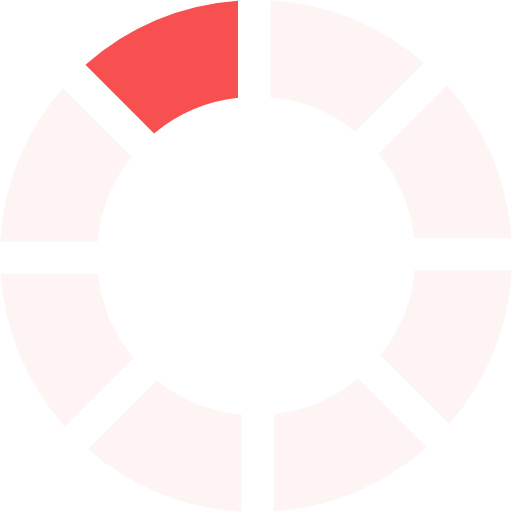
t = 0.00 s
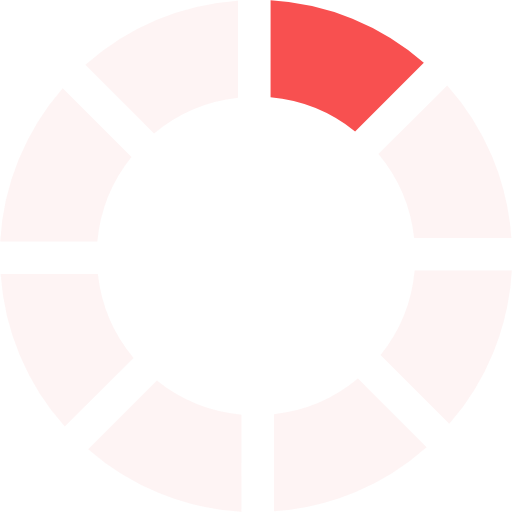
t = 0.13 s
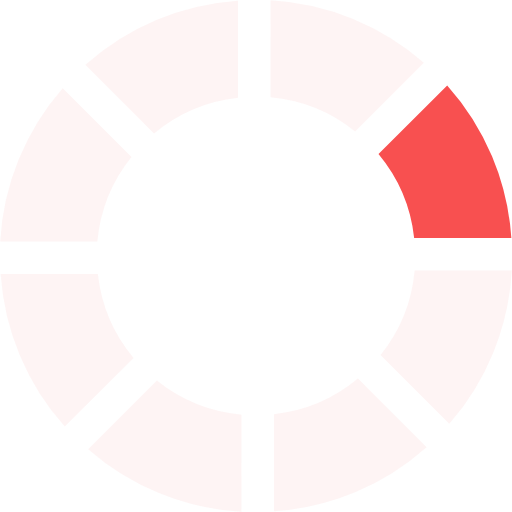
t = 0.23 s
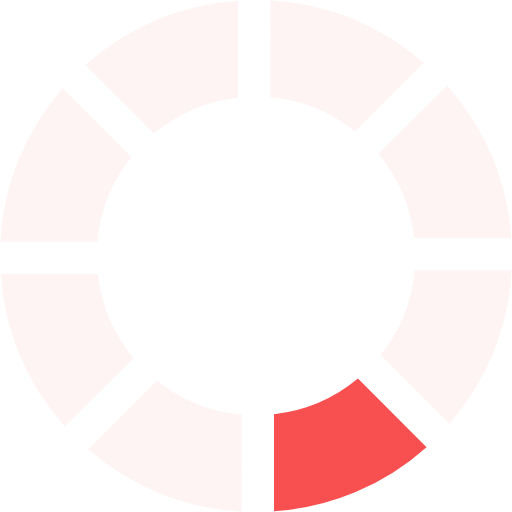
t = 0.36 s
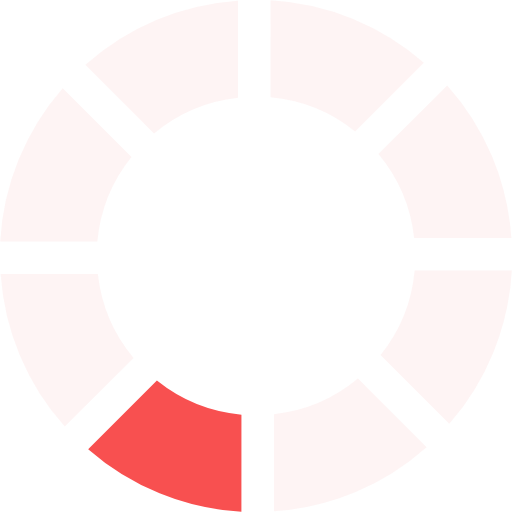
t = 0.49 s
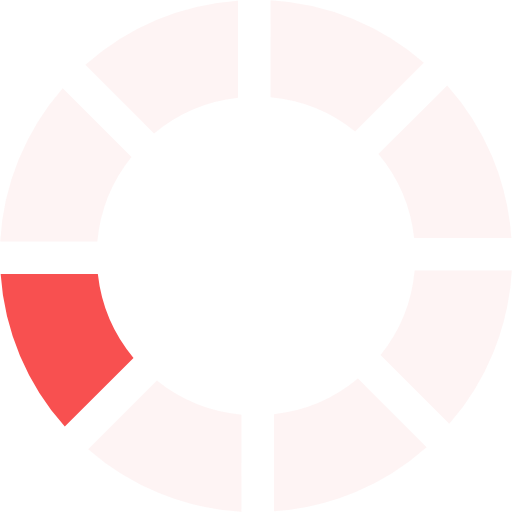
t = 0.59 s

The animated SVG that drew these frames (rendered in a browser with its animation timeline set to each time). Animation: 1 SMIL element (animateTransform=1); one cycle of 0.72 s, repeats indefinitely.

<?xml version="1.0" encoding="UTF-8" standalone="no"?><svg xmlns:svg="http://www.w3.org/2000/svg" xmlns="http://www.w3.org/2000/svg" xmlns:xlink="http://www.w3.org/1999/xlink" version="1.0" width="64px" height="64px" viewBox="0 0 128 128" xml:space="preserve"><g><path d="M38.52 33.37L21.36 16.2A63.6 63.6 0 0 1 59.5.16v24.3a39.5 39.5 0 0 0-20.98 8.92z" fill="#f85050" fill-opacity="1"/><path d="M38.52 33.37L21.36 16.2A63.6 63.6 0 0 1 59.5.16v24.3a39.5 39.5 0 0 0-20.98 8.92z" fill="#fdd4d4" fill-opacity="0.25" transform="rotate(45 64 64)"/><path d="M38.52 33.37L21.36 16.2A63.6 63.6 0 0 1 59.5.16v24.3a39.5 39.5 0 0 0-20.98 8.92z" fill="#fdd4d4" fill-opacity="0.25" transform="rotate(90 64 64)"/><path d="M38.52 33.37L21.36 16.2A63.6 63.6 0 0 1 59.5.16v24.3a39.5 39.5 0 0 0-20.98 8.92z" fill="#fdd4d4" fill-opacity="0.25" transform="rotate(135 64 64)"/><path d="M38.52 33.37L21.36 16.2A63.6 63.6 0 0 1 59.5.16v24.3a39.5 39.5 0 0 0-20.98 8.92z" fill="#fdd4d4" fill-opacity="0.25" transform="rotate(180 64 64)"/><path d="M38.52 33.37L21.36 16.2A63.6 63.6 0 0 1 59.5.16v24.3a39.5 39.5 0 0 0-20.98 8.92z" fill="#fdd4d4" fill-opacity="0.25" transform="rotate(225 64 64)"/><path d="M38.52 33.37L21.36 16.2A63.6 63.6 0 0 1 59.5.16v24.3a39.5 39.5 0 0 0-20.98 8.92z" fill="#fdd4d4" fill-opacity="0.25" transform="rotate(270 64 64)"/><path d="M38.52 33.37L21.36 16.2A63.6 63.6 0 0 1 59.5.16v24.3a39.5 39.5 0 0 0-20.98 8.92z" fill="#fdd4d4" fill-opacity="0.25" transform="rotate(315 64 64)"/><animateTransform attributeName="transform" type="rotate" values="0 64 64;45 64 64;90 64 64;135 64 64;180 64 64;225 64 64;270 64 64;315 64 64" calcMode="discrete" dur="720ms" repeatCount="indefinite"></animateTransform></g></svg>